3-way image classification set "dataset" from GitHub (HuiLiu1209/desinv202-tdf-2026); label vocabulary: bottle, mouse, phone.

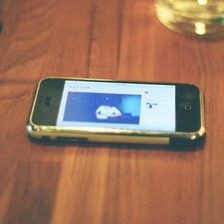
Label: phone

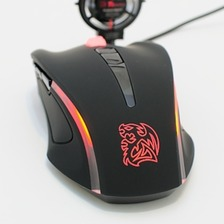
Label: mouse

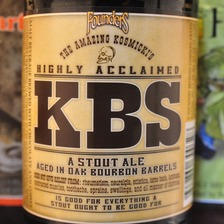
Label: bottle

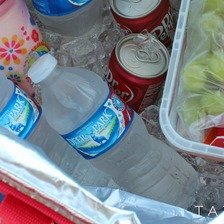
Label: bottle

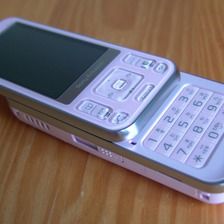
Label: phone

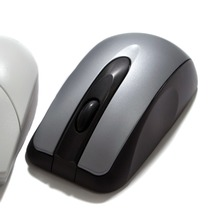
Label: mouse
